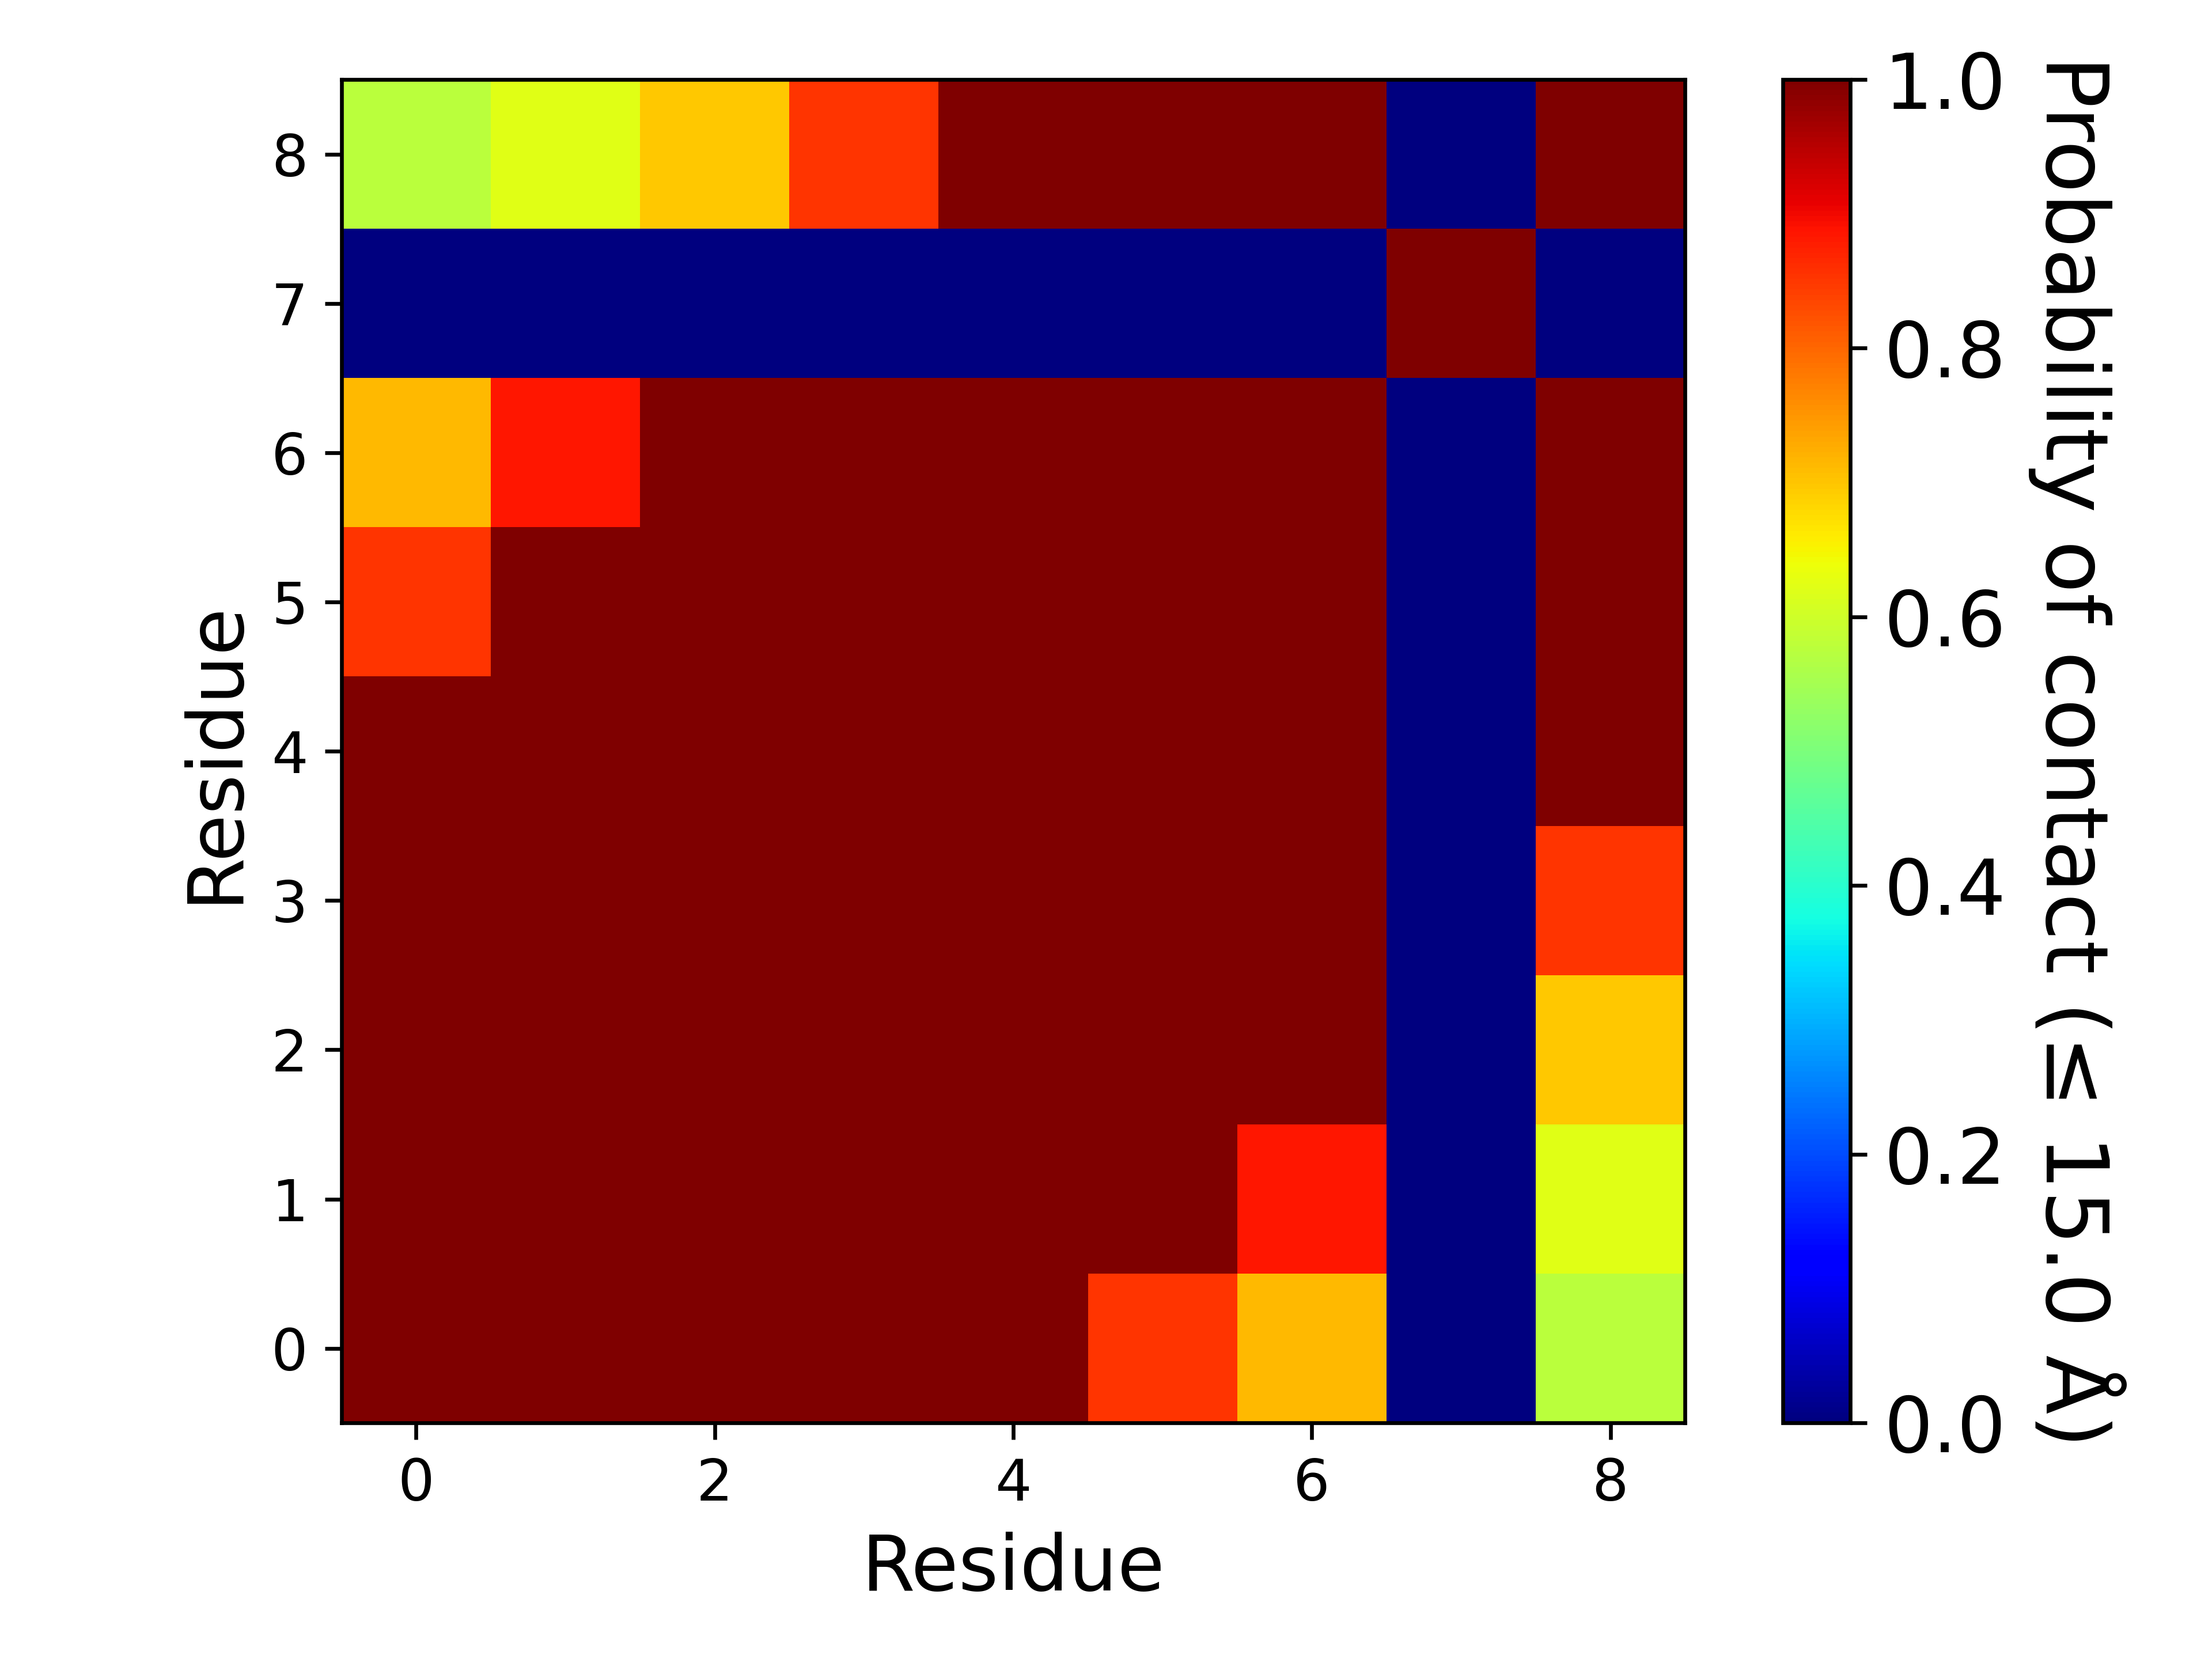

The file beside this chart, header and first rows:
, 1, 2, 3, 4, 5, 6, 7, 8, 9
1, 1.0, 1.0, 1.0, 1.0, 1.0, 0.8545, 0.714, 0.0, 0.5776
2, 1.0, 1.0, 1.0, 1.0, 1.0, 1.0, 0.886, 0.0, 0.6228
3, 1.0, 1.0, 1.0, 1.0, 1.0, 1.0, 1.0, 0.0, 0.696
4, 1.0, 1.0, 1.0, 1.0, 1.0, 1.0, 1.0, 0.0, 0.8553
5, 1.0, 1.0, 1.0, 1.0, 1.0, 1.0, 1.0, 0.0, 1.0
6, 0.8545, 1.0, 1.0, 1.0, 1.0, 1.0, 1.0, 0.0, 1.0
7, 0.714, 0.886, 1.0, 1.0, 1.0, 1.0, 1.0, 0.0, 1.0
8, 0.0, 0.0, 0.0, 0.0, 0.0, 0.0, 0.0, 1.0, 0.0
9, 0.5776, 0.6228, 0.696, 0.8553, 1.0, 1.0, 1.0, 0.0, 1.0
